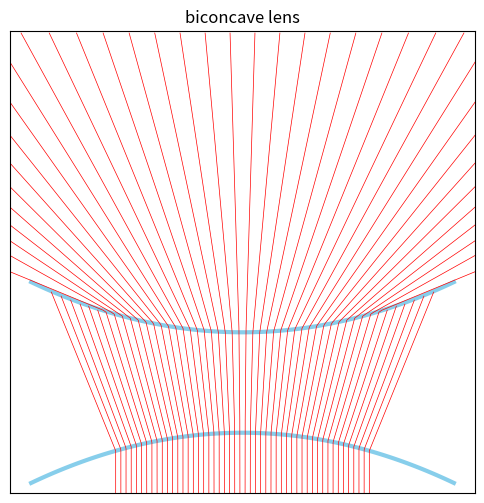

Here is the Python script that generated this plot:
import matplotlib.pyplot as plt
import numpy as np

global contact

def f(x):
 return -1/10*x**2
def f_d(x):
 return -1/5*x

def g(x):
 return +1/10*x**2+5
def g_d(x):
 return +1/5*x

def M1(x):
 return np.tan(np.pi/2-np.arctan(-f_d(x))+np.arcsin(2/3*np.sin(np.arctan(-f_d(x)))))
def M2(x):
 return np.tan(np.arctan(-1/g_d(contact))+np.arcsin(3/2*np.sin(np.arctan(-1/g_d(contact))-np.arctan(M1(x)))))

def find_x(x, y):
 if(y<=f(x) or x<-5 or x>5):
  return x
 elif(f(x)<y<=g(contact)):
  return 1/M1(x)*(y-f(x))+x
 else:
  return 1/M2(x)*(y-g(contact))+contact

lens_d = [list(np.linspace(-5, 5, 100)), list(f(np.linspace(-5, 5, 100)))]
lens_u = [list(np.linspace(-5, 5, 100)), list(g(np.linspace(-5, 5, 100)))]
ray_x, ray_y = [], []

plt.figure(figsize=(6, 6))
plt.axis([-5.5, 5.5, -3, 20])
plt.xticks(range(0), range(0))
plt.yticks(range(0), range(0))
plt.title("biconcave lens")
plt.plot(lens_d[0], lens_d[1], color='skyblue', linewidth='3', zorder=0)
plt.plot(lens_u[0], lens_u[1], color='skyblue', linewidth='3', zorder=0)

for x in np.linspace(-3, 3, 50):
 alpha = 5*M1(x)+np.sqrt(25*M1(x)**2-10*M1(x)*x+10*f(x)-50)
 beta = 5*M1(x)-np.sqrt(25*M1(x)**2-10*M1(x)*x+10*f(x)-50)
 contact = beta if g(alpha)>g(beta) else alpha
 for y in np.arange(-3, 20, 0.1):
  ray_x.append(find_x(x, y))
  ray_y.append(y)
 plt.plot(ray_x, ray_y, color='red', linewidth='0.5', zorder=1)
 ray_x.clear()
 ray_y.clear()

plt.show()